Image classification data set "CitrusLeafPathology-14-Aug" (Aurelia-Maris-Crystalthrone/YouKang on GitHub). Class labels (14): anthracnose, bacterial blight, black spot, citrus canker, citrus mite, curl leaf, curl virus, deficiency leaf, dry leaf, greening, healthy, melanose, sooty mould, spider mite.

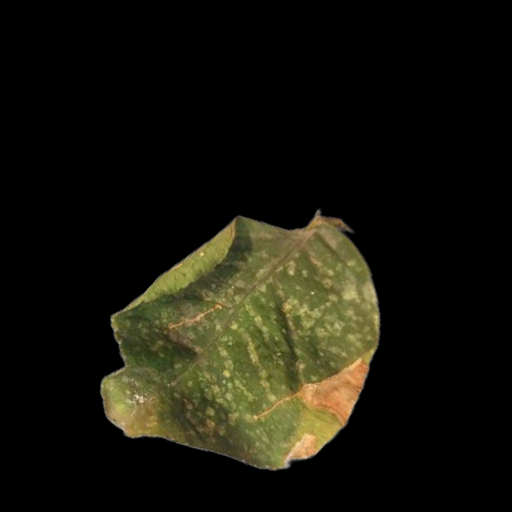
Label: citrus mite

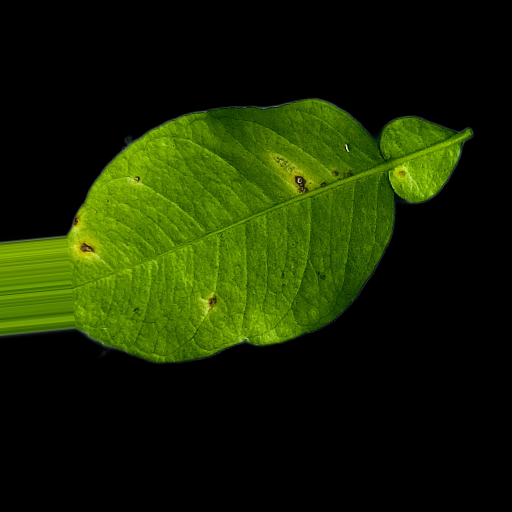
Label: anthracnose

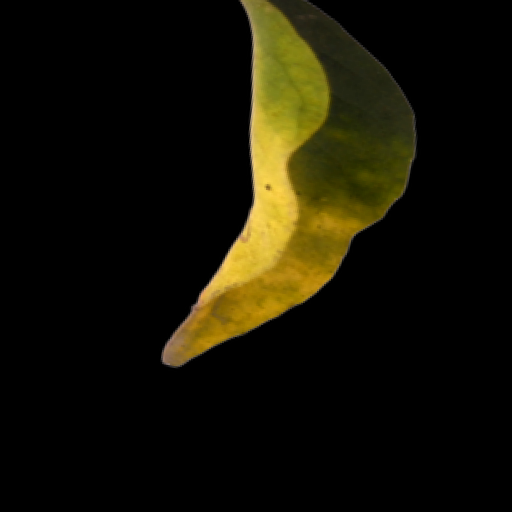
Label: citrus canker

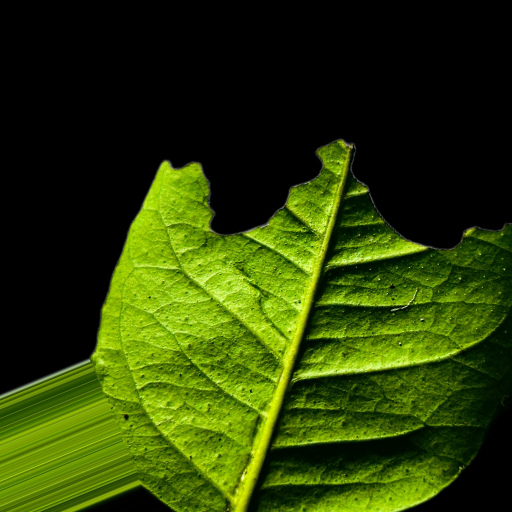
Label: deficiency leaf

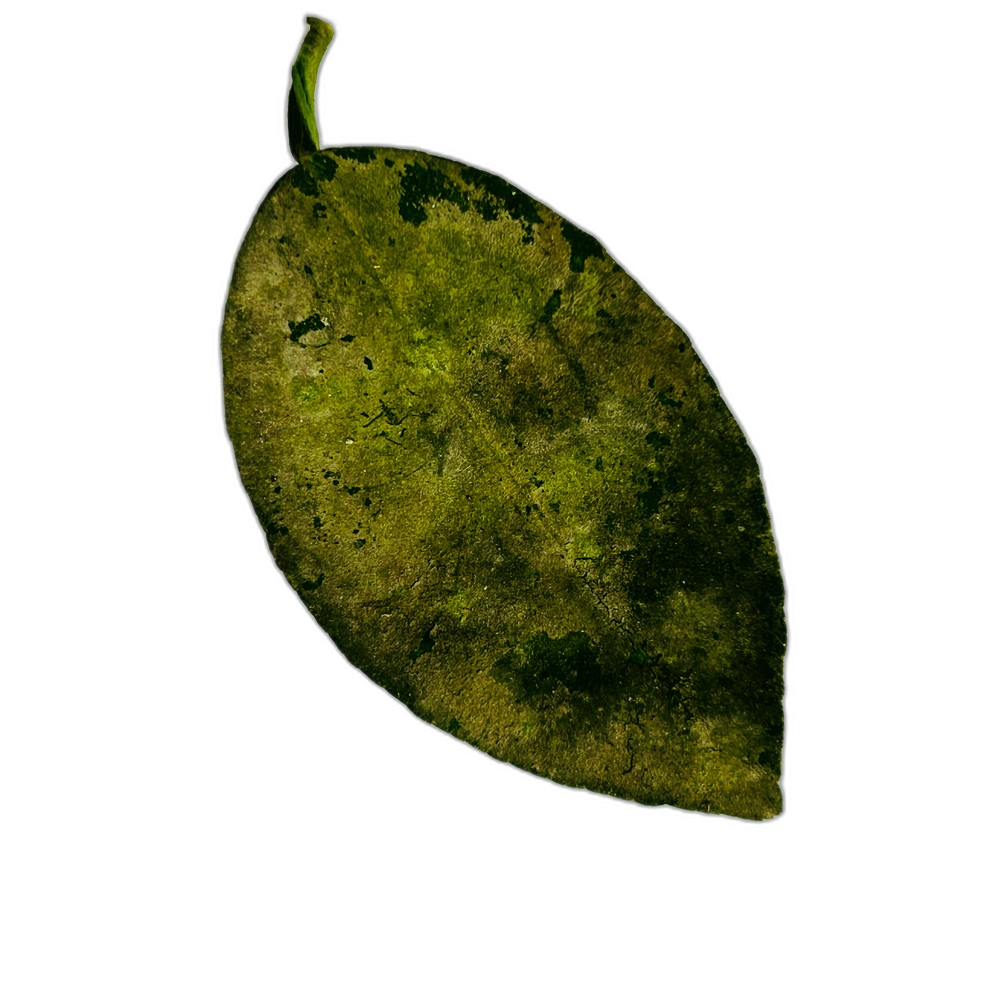
Label: sooty mould

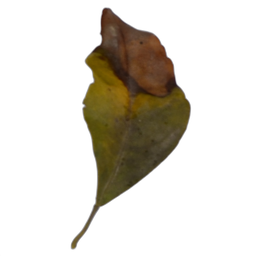
Label: black spot
